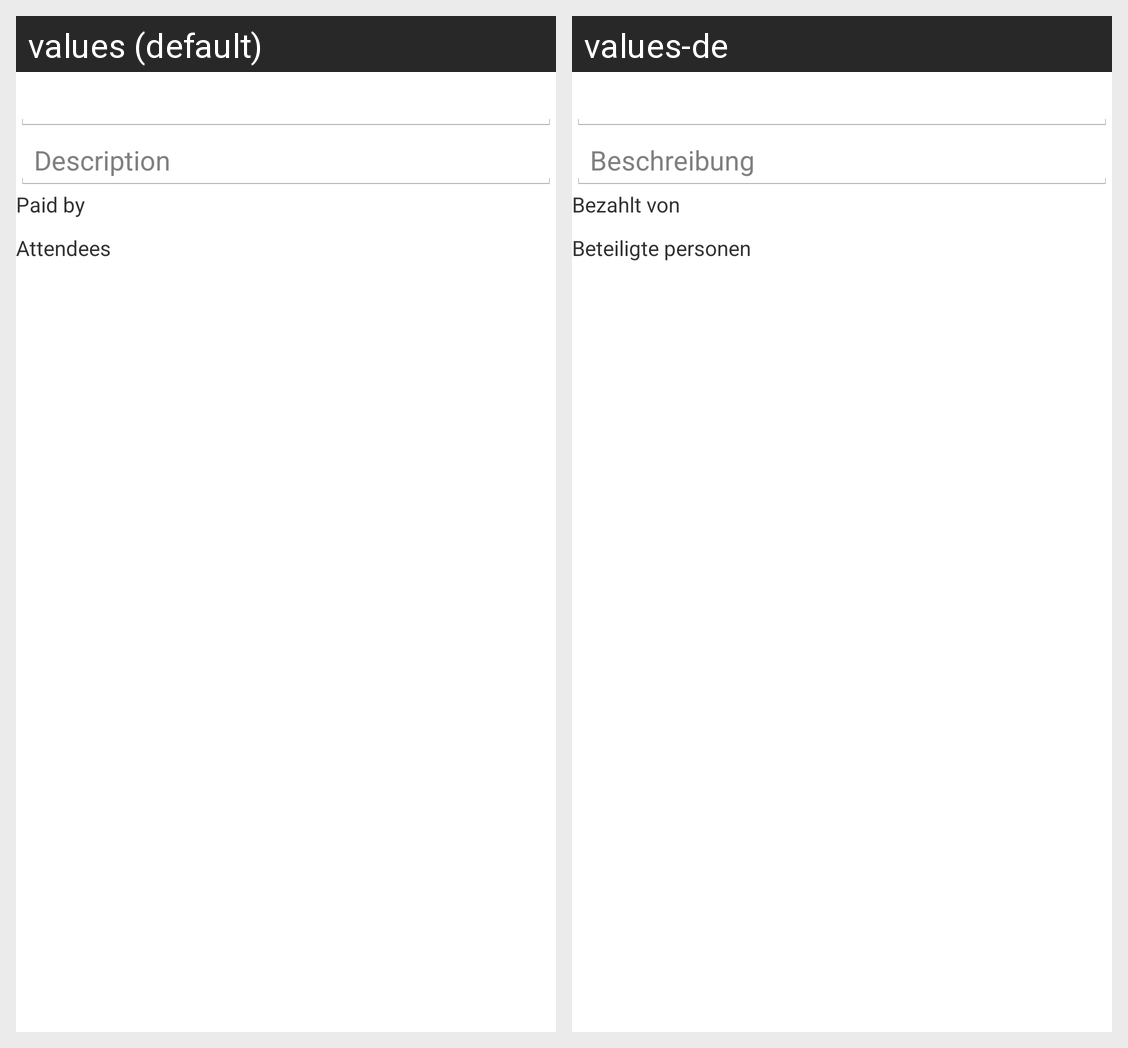

The same Android screen rendered under two of its app's locales, left to right. List the strings drawn on it with the default value and each locale's translation.
Android screen res/layout/add_expense.xml rendered under 2 locales, left to right: values (default), values-de. Device: Nexus 5 (rendered at 1080×1920; each locale shown at half size, 540×960, under a caption strip naming it); theme BillSplitterTheme.
Strings drawn on this screen, with the default value and each locale's value (text and hints the layout hard-codes, and strings that could not be matched under every locale, appear in the picture but are not listed):

description
  values: Description
  values-de: Beschreibung

paid_by
  values: Paid by
  values-de: Bezahlt von

attendees
  values: Attendees
  values-de: Beteiligte personen
